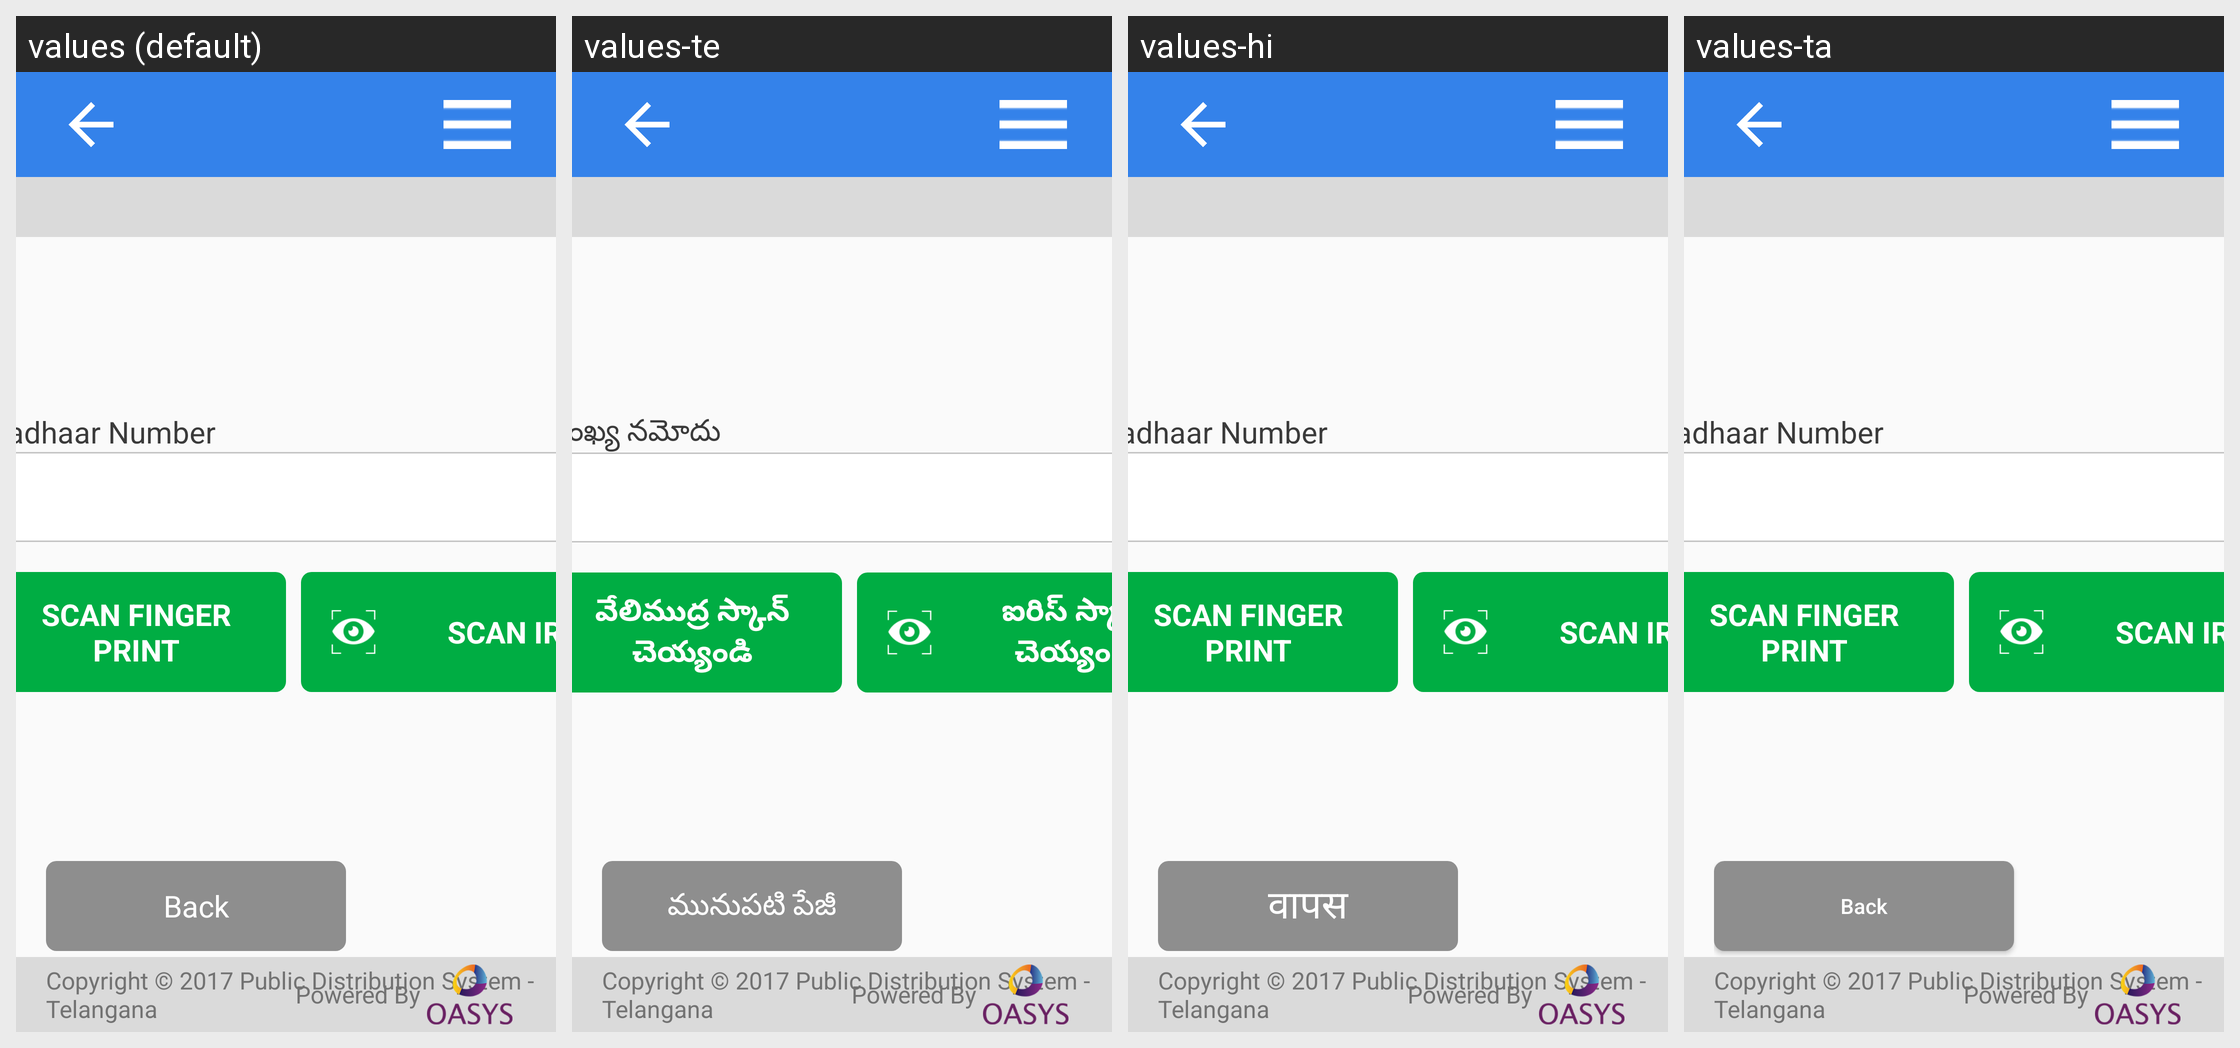

The same Android screen rendered under several of its app's locales, left to right. List the strings drawn on it with the default value and each locale's translation.
Android screen res/layout/activity_tg_authenticate_member.xml rendered under 4 locales, left to right: values (default), values-te, values-hi, values-ta. Device: Nexus 5 (rendered at 1080×1920; each locale shown at half size, 540×960, under a caption strip naming it); theme AppTheme.
Strings drawn on this screen, with the default value and each locale's value (text and hints the layout hard-codes, and strings that could not be matched under every locale, appear in the picture but are not listed):

Enter_Aadhaar_Number
  values: Enter Aadhaar Number
  values-te: ఆధార్ సంఖ్య నమోదు
  values-hi: Enter Aadhaar Number  [not translated; the default value is used]
  values-ta: Enter Aadhaar Number  [not translated; the default value is used]

scan_finger_print
  values: SCAN FINGER PRINT
  values-te: వేలిముద్ర స్కాన్ చెయ్యండి
  values-hi: SCAN FINGER PRINT  [not translated; the default value is used]
  values-ta: SCAN FINGER PRINT  [not translated; the default value is used]

scan_iris
  values: SCAN IRIS
  values-te: ఐరిస్ స్కాన్ చెయ్యండి
  values-hi: SCAN IRIS  [not translated; the default value is used]
  values-ta: SCAN IRIS  [not translated; the default value is used]

back
  values: Back
  values-te: మునుపటి పేజీ
  values-hi: वापस
  values-ta: Back  [not translated; the default value is used]

loginPageCopyright1
  values: Copyright © 2017 Public Distribution System - Telangana
  values-te: Copyright © 2017 Public Distribution System - Telangana
  values-hi: Copyright © 2017 Public Distribution System - Telangana  [not translated; the default value is used]
  values-ta: Copyright © 2017 Public Distribution System - Telangana  [not translated; the default value is used]

Powered_By
  values: Powered By
  values-te: Powered By
  values-hi: Powered By  [not translated; the default value is used]
  values-ta: Powered By  [not translated; the default value is used]
